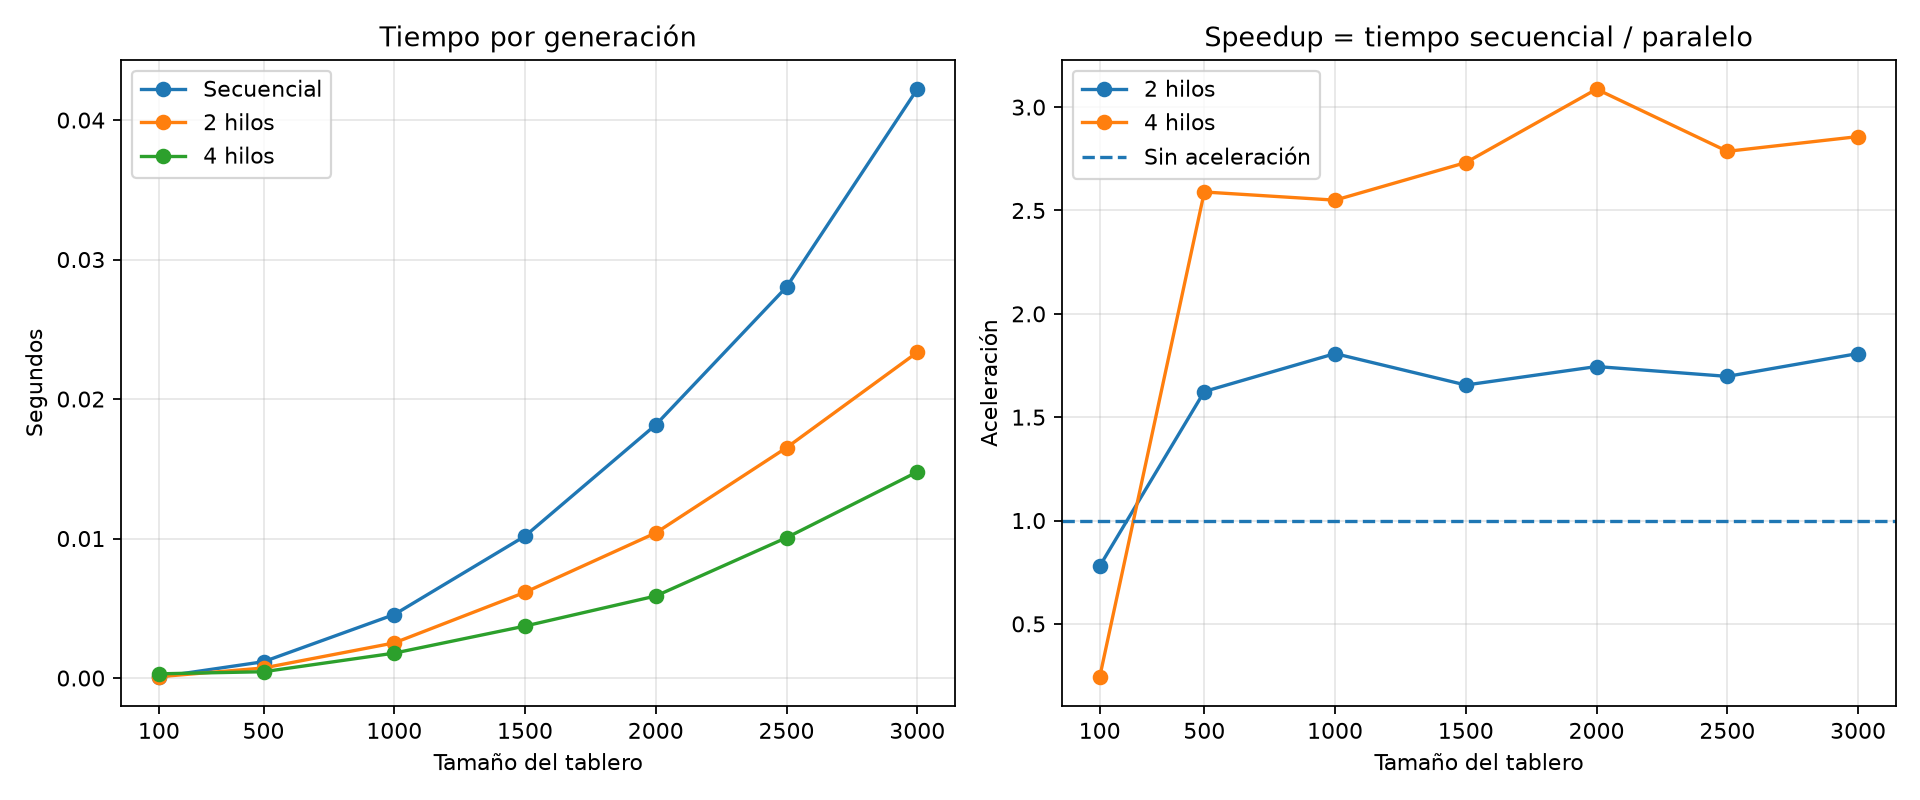

The file beside this chart, header and first rows:
size, mode, workers, seconds_per_generation, speedup
100, SEQ, 1, 7.314200047403574e-05, 1.0
100, HILOS, 2, 9.384799981489778e-05, 0.7794
100, HILOS, 4, 0.0003008, 0.2431
500, SEQ, 1, 0.001169, 1.0
500, HILOS, 2, 0.0007197, 1.624
500, HILOS, 4, 0.0004515, 2.589
1000, SEQ, 1, 0.004551, 1.0
1000, HILOS, 2, 0.002518, 1.808
1000, HILOS, 4, 0.001785, 2.55
1500, SEQ, 1, 0.01017, 1.0
1500, HILOS, 2, 0.006145, 1.656
1500, HILOS, 4, 0.003724, 2.732
2000, SEQ, 1, 0.01815, 1.0
2000, HILOS, 2, 0.0104, 1.745
2000, HILOS, 4, 0.00588, 3.087
2500, SEQ, 1, 0.02803, 1.0
2500, HILOS, 2, 0.01651, 1.697
2500, HILOS, 4, 0.01006, 2.786
3000, SEQ, 1, 0.04222, 1.0
3000, HILOS, 2, 0.02335, 1.808
3000, HILOS, 4, 0.01478, 2.857
